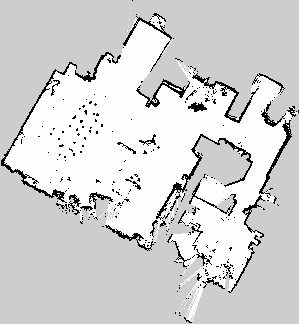

Source data for this figure (header and first rows):
-5.7500, -1.5800, 0.6325, 0.6325
-5.75, -1.63, 0.6325, 0.6325
-5.7, -1.68, 0.6265, 0.6265
-5.65, -1.73, 0.6103, 0.6103
-5.6, -1.78, 0.6021, 0.6021
-5.55, -1.83, 0.6021, 0.6021
-5.55, -1.88, 0.6021, 0.6021
-5.5, -1.93, 0.6103, 0.6103
-5.45, -1.98, 0.6265, 0.6265
-5.4, -2.03, 0.6042, 0.6042
-5.35, -2.03, 0.6103, 0.6103
-5.3, -2.08, 0.6042, 0.6042
-5.25, -2.08, 0.6042, 0.6042
-5.2, -2.08, 0.5831, 0.5831
-5.15, -2.13, 0.6021, 0.6021
-5.1, -2.13, 0.5852, 0.5852
-5.05, -2.13, 0.5701, 0.5701
-5, -2.13, 0.5590, 0.5590
-4.95, -2.13, 0.5523, 0.5523
-4.9, -2.13, 0.5500, 0.5500
-4.85, -2.13, 0.5500, 0.5500
-4.8, -2.13, 0.5500, 0.5500
-4.75, -2.13, 0.5500, 0.5500
-4.7, -2.08, 0.5000, 0.5000
-4.65, -2.08, 0.5000, 0.5000
-4.6, -2.08, 0.5025, 0.5025
-4.55, -2.08, 0.5099, 0.5099
-4.5, -2.08, 0.5220, 0.5220
-4.45, -2.03, 0.4924, 0.4924
-4.4, -2.03, 0.5148, 0.5148
-4.35, -2.03, 0.5385, 0.5385
-4.3, -2.03, 0.5148, 0.5148
-4.25, -1.98, 0.5220, 0.5220
-4.2, -1.98, 0.5148, 0.5148
-4.15, -1.93, 0.5099, 0.5099
-4.1, -1.88, 0.4743, 0.4743
-4.05, -1.88, 0.4924, 0.4924
-4, -1.83, 0.4717, 0.4717
-3.95, -1.78, 0.4472, 0.4472
-3.9, -1.73, 0.4123, 0.4123
-3.85, -1.68, 0.3808, 0.3808
-3.8, -1.63, 0.3606, 0.3606
-3.75, -1.58, 0.3536, 0.3536
-3.7, -1.53, 0.3162, 0.3162
-3.65, -1.53, 0.3202, 0.3202
-3.6, -1.48, 0.3202, 0.3202
-3.55, -1.43, 0.3202, 0.3202
-3.5, -1.38, 0.3202, 0.3202
-3.45, -1.33, 0.3202, 0.3202
-3.4, -1.28, 0.3162, 0.3162
-3.35, -1.23, 0.2915, 0.2915
-3.3, -1.18, 0.2828, 0.2828
-3.3, -1.13, 0.2915, 0.2915
-3.25, -1.08, 0.3162, 0.3162
-3.2, -1.03, 0.3202, 0.3202
-3.2, -0.9800, 0.3162, 0.3162
-3.15, -0.9300, 0.3354, 0.3354
-3.1, -0.8800, 0.3536, 0.3536
-3.05, -0.8300, 0.3536, 0.3536
-3.05, -0.7800, 0.3536, 0.3536
-3, -0.7300, 0.3606, 0.3606
... 151 more rows
